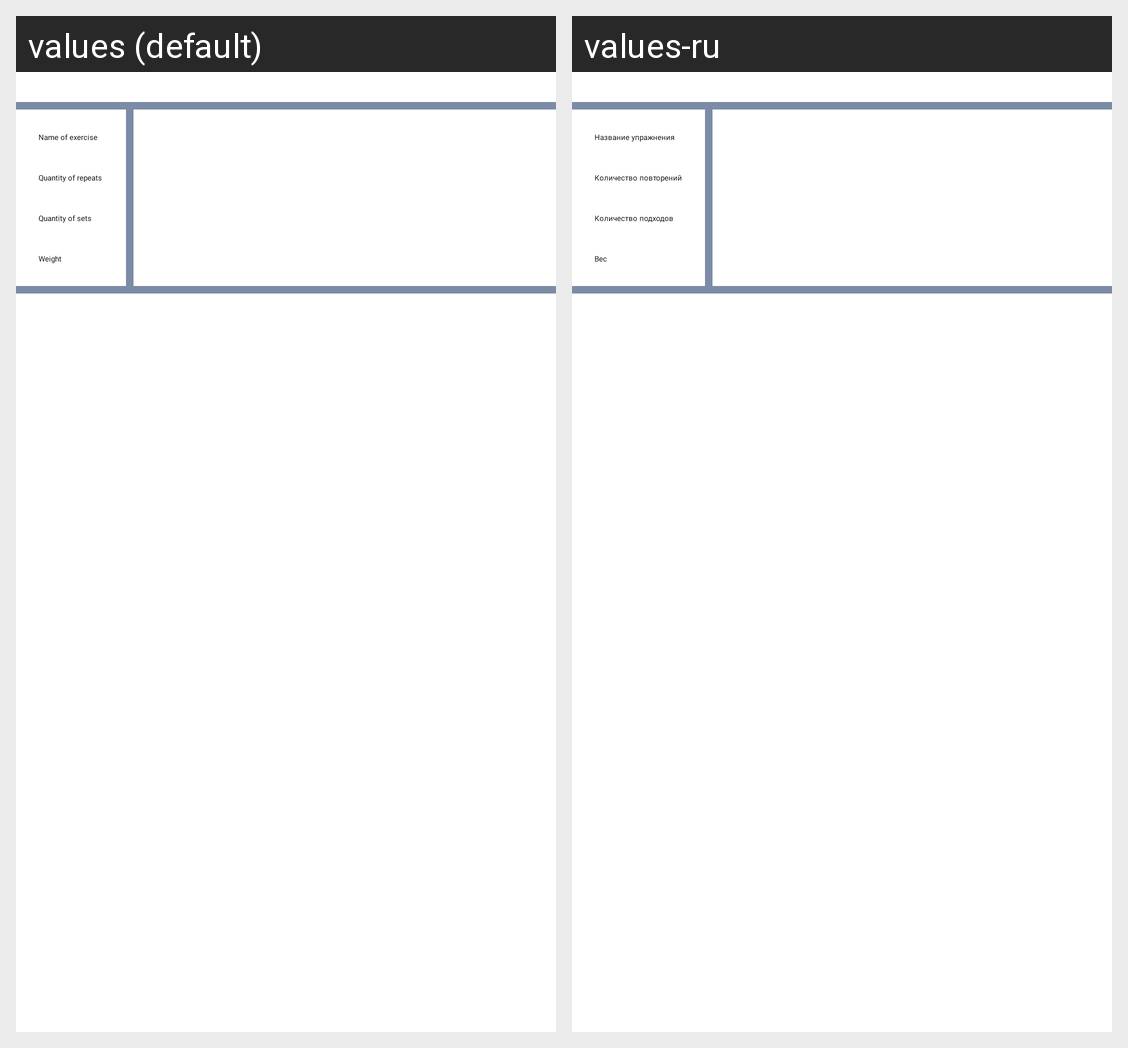

For this localized Android screen grid, give each drawn string resource with its value in every locale shown.
Android screen res/layout/list_of_detailed_results.xml rendered under 2 locales, left to right: values (default), values-ru. Device: Nexus 5 (rendered at 1080×1920; each locale shown at half size, 540×960, under a caption strip naming it); theme Theme.MyApplication2.
Strings drawn on this screen, with the default value and each locale's value (text and hints the layout hard-codes, and strings that could not be matched under every locale, appear in the picture but are not listed):

name_of_exercise
  values: Name of exercise
  values-ru: Название упражнения

quantity_of_repeats
  values: Quantity of repeats
  values-ru: Количество повторений

weight
  values: Weight
  values-ru: Вес

quantity_of_sets
  values: Quantity of sets
  values-ru: Количество подходов
